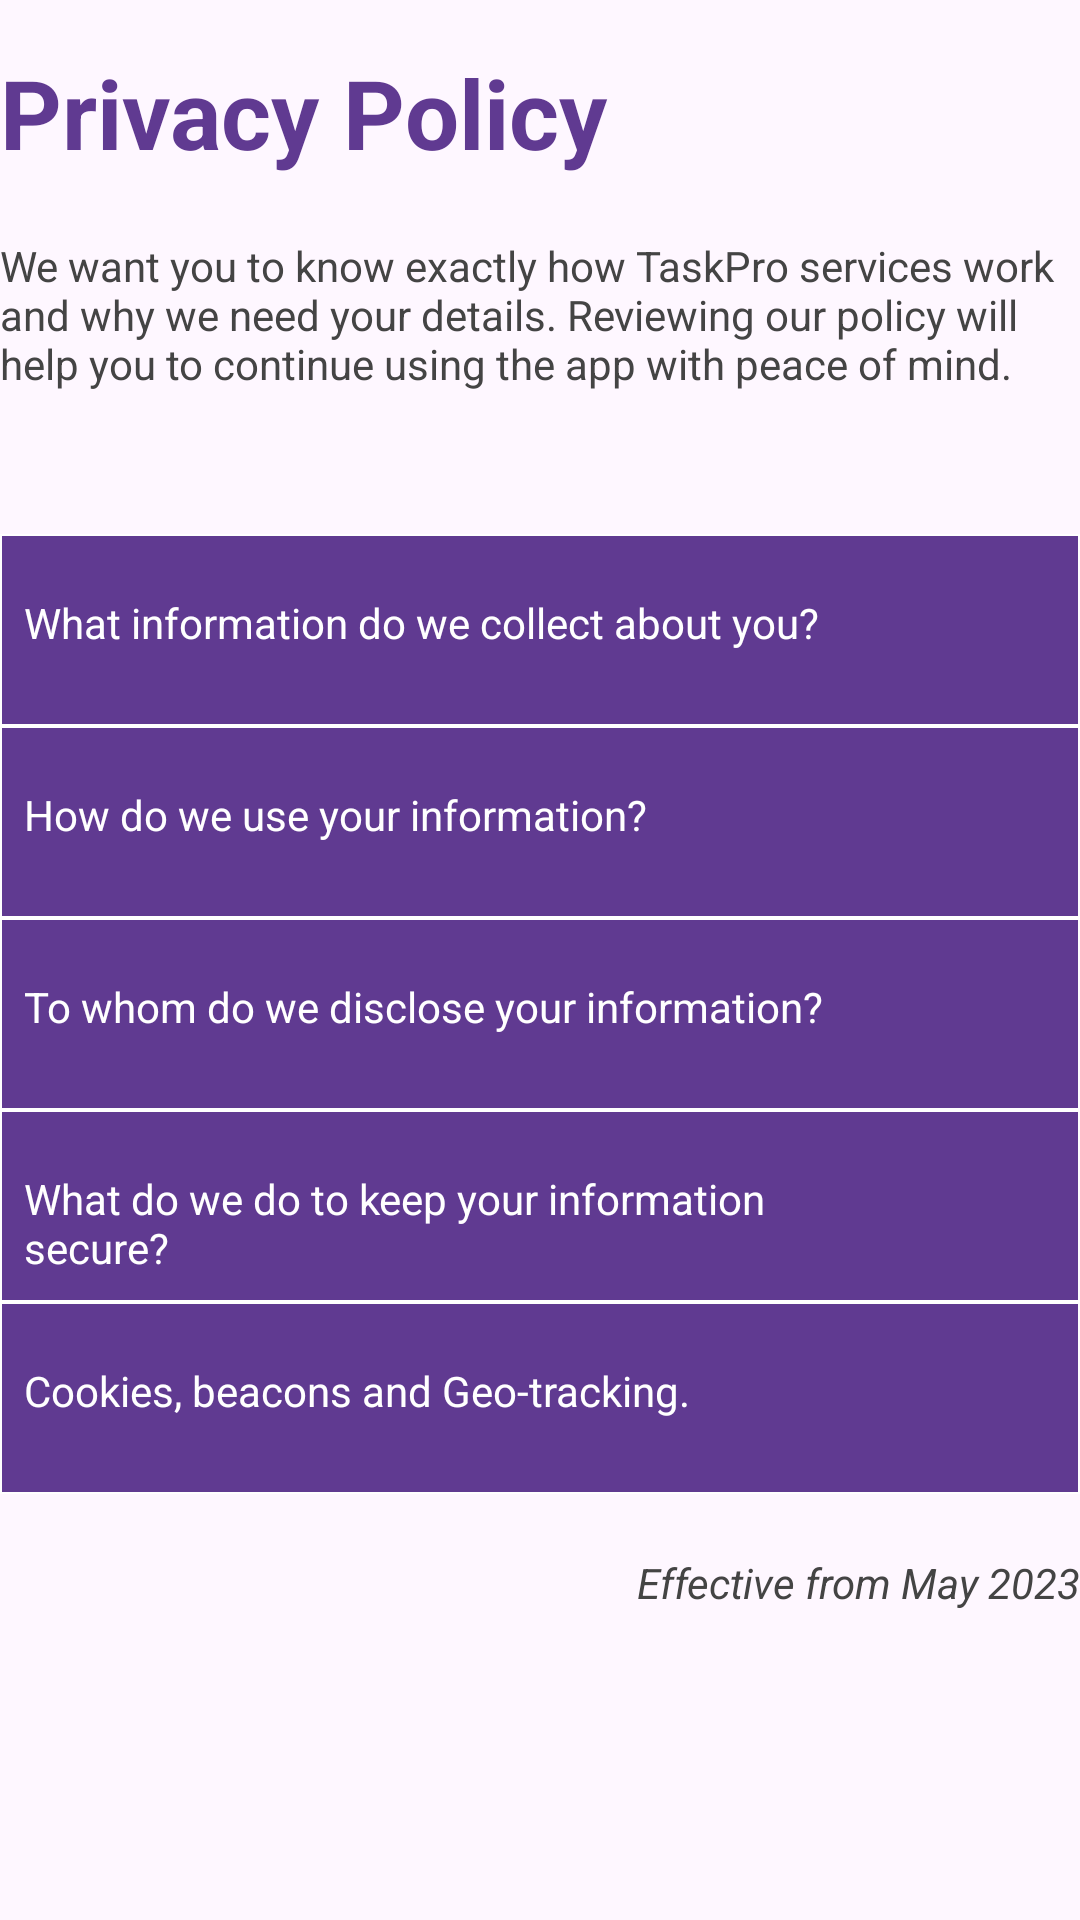

Produce the Android XML layout that renders to this screen, including the resource entries it uses.
<!-- AndroidManifest.xml: application theme Theme.TaskPro -->
<!-- res/layout/fragment_privacy.xml -->
<?xml version="1.0" encoding="utf-8"?>
<RelativeLayout xmlns:android="http://schemas.android.com/apk/res/android"
    xmlns:app="http://schemas.android.com/apk/res-auto"
    xmlns:tools="http://schemas.android.com/tools"
    android:layout_width="match_parent"
    android:layout_height="match_parent"
    tools:context=".PrivacyFragment"
    android:layout_marginLeft="16dp"
    android:layout_marginRight="16dp"
    android:layout_marginBottom="8dp">

    <TextView
        android:id="@+id/textView15"
        android:layout_width="match_parent"
        android:layout_height="wrap_content"
        android:layout_marginTop="16dp"
        android:text="@string/ppolicy_header"
        android:textStyle="bold"
        android:textColor="@color/purple"
        android:textSize="32sp"/>

    <TextView
        android:id="@+id/textView16"
        android:layout_width="match_parent"
        android:layout_height="99dp"
        android:layout_below="@+id/textView15"
        android:layout_marginTop="20dp"
        android:text="@string/ppolicy_intro"
        android:textSize="14sp"
        android:textColor="@color/muted_black"/>


    <LinearLayout
        android:id="@+id/PrivacyPolicyItems"
        android:layout_width="match_parent"
        android:layout_height="320dp"
        android:layout_below="@+id/textView16"
        android:layout_marginTop="0dp"
        android:layout_marginBottom="20dp"
        android:orientation="vertical">

        <LinearLayout
            android:layout_width="match_parent"
            android:layout_height="64dp"
            android:background="@drawable/background_privacy_tabs"
            android:orientation="horizontal">

            <TextView
                android:id="@+id/textView17"
                android:layout_width="305dp"
                android:layout_height="wrap_content"
                android:layout_marginTop="20dp"
                android:gravity="start|center"
                android:paddingStart="8dp"
                android:paddingEnd="8dp"
                android:text="@string/ppolicy1"
                android:textColor="@color/white" />

            <ImageView
                android:layout_width="50dp"
                android:layout_height="wrap_content"
                android:layout_marginTop="20dp"
                android:contentDescription="@string/view_more"
                android:src="@drawable/privacy_add"
                app:tint="@color/white" />
        </LinearLayout>

        <LinearLayout
            android:layout_width="match_parent"
            android:layout_height="64dp"
            android:background="@drawable/background_privacy_tabs"
            android:orientation="horizontal">

            <TextView
                android:id="@+id/textView18"
                android:layout_width="305dp"
                android:layout_height="wrap_content"
                android:layout_marginTop="20dp"
                android:gravity="start|center"
                android:paddingStart="8dp"
                android:paddingEnd="8dp"
                android:text="@string/ppolicy2"
                android:textColor="@color/white" />

            <ImageView
                android:layout_width="50dp"
                android:layout_height="wrap_content"
                android:layout_marginTop="20dp"
                android:contentDescription="@string/view_more"
                android:src="@drawable/privacy_add"
                app:tint="@color/white" />
        </LinearLayout>

        <LinearLayout
            android:layout_width="match_parent"
            android:layout_height="64dp"
            android:background="@drawable/background_privacy_tabs"
            android:orientation="horizontal">

            <TextView
                android:id="@+id/textView19"
                android:layout_width="305dp"
                android:layout_height="wrap_content"
                android:layout_marginTop="20dp"
                android:gravity="start|center"
                android:paddingStart="8dp"
                android:paddingEnd="8dp"
                android:text="@string/ppolicy3"
                android:textColor="@color/white" />

            <ImageView
                android:layout_width="50dp"
                android:layout_height="wrap_content"
                android:layout_marginTop="20dp"
                android:contentDescription="@string/view_more"
                android:src="@drawable/privacy_add"
                app:tint="@color/white" />
        </LinearLayout>

        <LinearLayout
            android:layout_width="match_parent"
            android:layout_height="64dp"
            android:background="@drawable/background_privacy_tabs"
            android:orientation="horizontal">

            <TextView
                android:id="@+id/textView20"
                android:layout_width="305dp"
                android:layout_height="wrap_content"
                android:layout_marginTop="20dp"
                android:gravity="start|center"
                android:paddingStart="8dp"
                android:paddingEnd="8dp"
                android:text="@string/ppolicy4"
                android:textColor="@color/white" />

            <ImageView
                android:layout_width="50dp"
                android:layout_height="wrap_content"
                android:layout_marginTop="20dp"
                android:contentDescription="@string/view_more"
                android:src="@drawable/privacy_add"
                app:tint="@color/white" />
        </LinearLayout>

        <LinearLayout
            android:layout_width="match_parent"
            android:layout_height="64dp"
            android:background="@drawable/background_privacy_tabs"
            android:orientation="horizontal">

            <TextView
                android:id="@+id/textView21"
                android:layout_width="305dp"
                android:layout_height="wrap_content"
                android:layout_marginTop="20dp"
                android:gravity="start|center"
                android:paddingStart="8dp"
                android:paddingEnd="8dp"
                android:text="@string/ppolicy5"
                android:textColor="@color/white" />

            <ImageView
                android:layout_width="50dp"
                android:layout_height="wrap_content"
                android:layout_marginTop="20dp"
                android:contentDescription="@string/view_more"
                android:src="@drawable/privacy_add"
                app:tint="@color/white" />
        </LinearLayout>

    </LinearLayout>

    <TextView
        android:id="@+id/textView22"
        android:layout_width="match_parent"
        android:layout_height="20dp"
        android:layout_below="@+id/PrivacyPolicyItems"
        android:text="Effective from May 2023"
        android:textStyle="italic"
        android:textAlignment="textEnd"
        android:textColor="@color/muted_black"/>


</RelativeLayout>
<!-- resources referenced by this layout -->
<resources>
  <color name="muted_black">#444444</color>
  <color name="purple">#603A91</color>
  <color name="white">#FFFFFFFF</color>
  <!-- drawable background_privacy_tabs (drawable) -->
  <?xml version="1.0" encoding="utf-8"?>
  <selector xmlns:android="http://schemas.android.com/apk/res/android">
      <item>
          <shape android:shape="rectangle">
              <solid android:color="@color/purple"/>
              <stroke android:width="0.5dp" android:color="@color/white"/>
          </shape>
      </item>
  </selector>
  <string name="ppolicy1">What information do we collect about you?</string>
  <string name="ppolicy2">How do we use your information?</string>
  <string name="ppolicy3">To whom do we disclose your information?</string>
  <string name="ppolicy4">What do we do to keep your information secure?</string>
  <string name="ppolicy5">Cookies, beacons and Geo-tracking.</string>
  <string name="ppolicy_header">Privacy Policy</string>
  <string name="ppolicy_intro">We want you to know exactly how TaskPro services work and why we need your details. Reviewing our policy will help you to continue using the app with peace of mind.</string>
  <string name="view_more">View more about specific privacy policy</string>
  <style name="Theme.TaskPro" parent="Base.Theme.TaskPro" />
  <style name="Base.Theme.TaskPro" parent="Theme.Material3.DayNight.NoActionBar">
          
          
      </style>
</resources>
